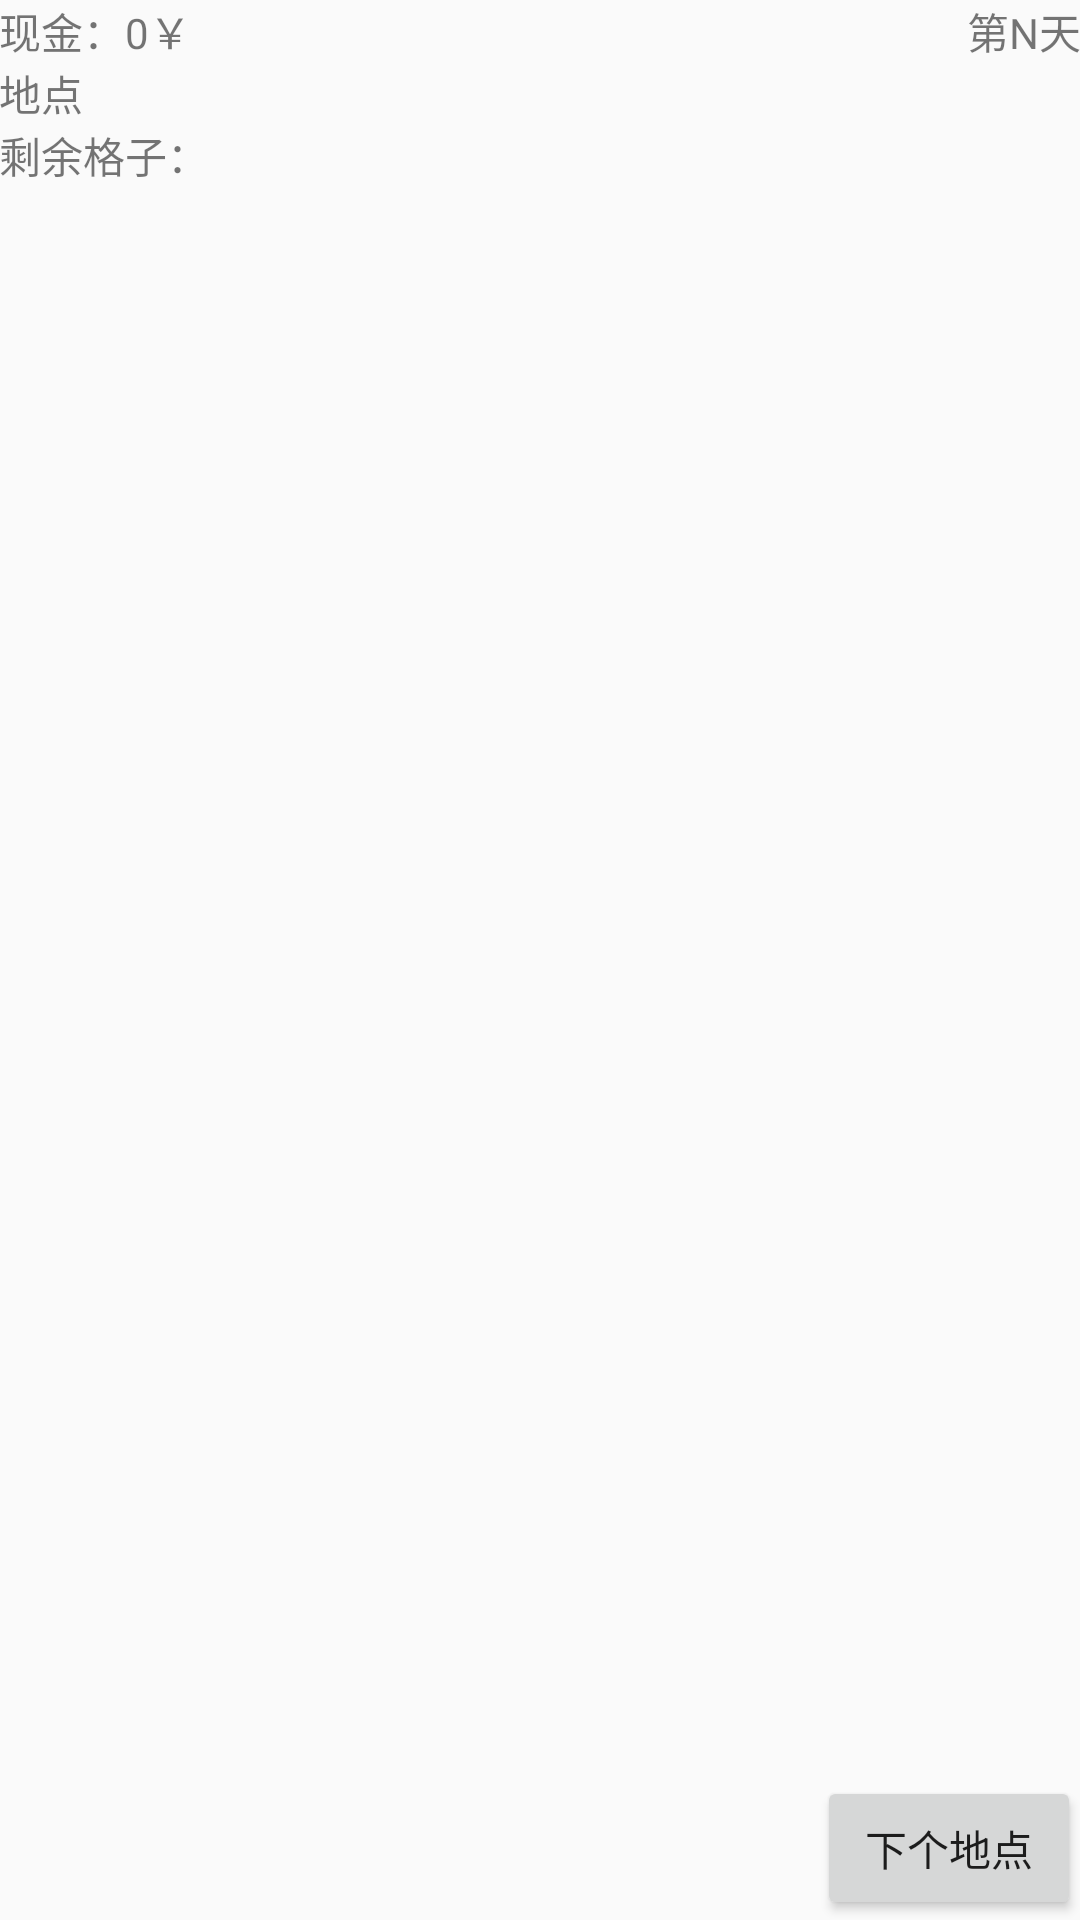

Here is an Android app screen rendered from its layout file. Give the layout XML and the strings, colors and styles it references.
<!-- AndroidManifest.xml: application theme AppTheme -->
<!-- res/layout/activity_main.xml -->
<RelativeLayout xmlns:android="http://schemas.android.com/apk/res/android"
    xmlns:tools="http://schemas.android.com/tools" android:layout_width="match_parent"
    android:layout_height="match_parent" android:paddingLeft="@dimen/activity_horizontal_margin"
    android:paddingRight="@dimen/activity_horizontal_margin"
    android:paddingTop="@dimen/activity_vertical_margin"
    android:paddingBottom="@dimen/activity_vertical_margin" tools:context=".MainActivity">

    <TextView
        android:layout_width="wrap_content"
        android:layout_height="wrap_content"
        android:text="现金：0"
        android:id="@+id/tv_cash"
        android:layout_alignParentTop="true"
        android:layout_alignParentLeft="true"
        android:layout_alignParentStart="true" />
    <TextView
        android:layout_width="wrap_content"
        android:layout_height="wrap_content"
        android:text="￥"
        android:layout_toRightOf="@+id/tv_cash"/>

    <TextView android:text="@string/location" android:layout_width="wrap_content"
        android:id="@+id/tv_location"
        android:layout_height="wrap_content"
        android:layout_below="@+id/tv_cash"
        android:layout_alignParentLeft="true"
        android:layout_alignParentStart="true" />

    <TextView android:text="剩余格子：" android:layout_width="wrap_content"
        android:id="@+id/tv_room"
        android:layout_height="wrap_content"
        android:layout_below="@+id/tv_location"
        android:layout_alignParentLeft="true"
        android:layout_alignParentStart="true" />

    <TextView android:text="第N天" android:layout_width="wrap_content"
        android:id="@+id/tv_day"
        android:layout_height="wrap_content"
        android:layout_alignParentRight="true"/>

    <Button
        android:layout_width="wrap_content"
        android:layout_height="wrap_content"
        android:text="下个地点"
        android:id="@+id/btn_next"
        android:layout_alignParentBottom="true"
        android:layout_alignParentRight="true"
        android:layout_alignParentEnd="true" />

    <LinearLayout
        android:orientation="horizontal"
        android:layout_width="match_parent"
        android:layout_height="match_parent"
        android:layout_below="@+id/tv_room"
        android:layout_alignParentLeft="true"
        android:layout_alignParentStart="true"
        android:layout_above="@+id/btn_next"
        android:id="@+id/linearLayout">

        <ListView
            android:layout_width="wrap_content"
            android:layout_height="match_parent"
            android:stretchColumns="0,1"
            android:id="@+id/lv_store"
            android:layout_weight="1" />


        <ListView
            android:layout_width="wrap_content"
            android:layout_height="match_parent"
            android:layout_marginLeft="1dp"
            android:stretchColumns="0,1"
            android:id="@+id/lv_own"
            android:layout_weight="1" />
    </LinearLayout>

</RelativeLayout>
<!-- resources referenced by this layout -->
<resources>
  <string name="location">地点</string>
  <style name="AppTheme" parent="Theme.AppCompat.Light.DarkActionBar">
          
      </style>
</resources>
